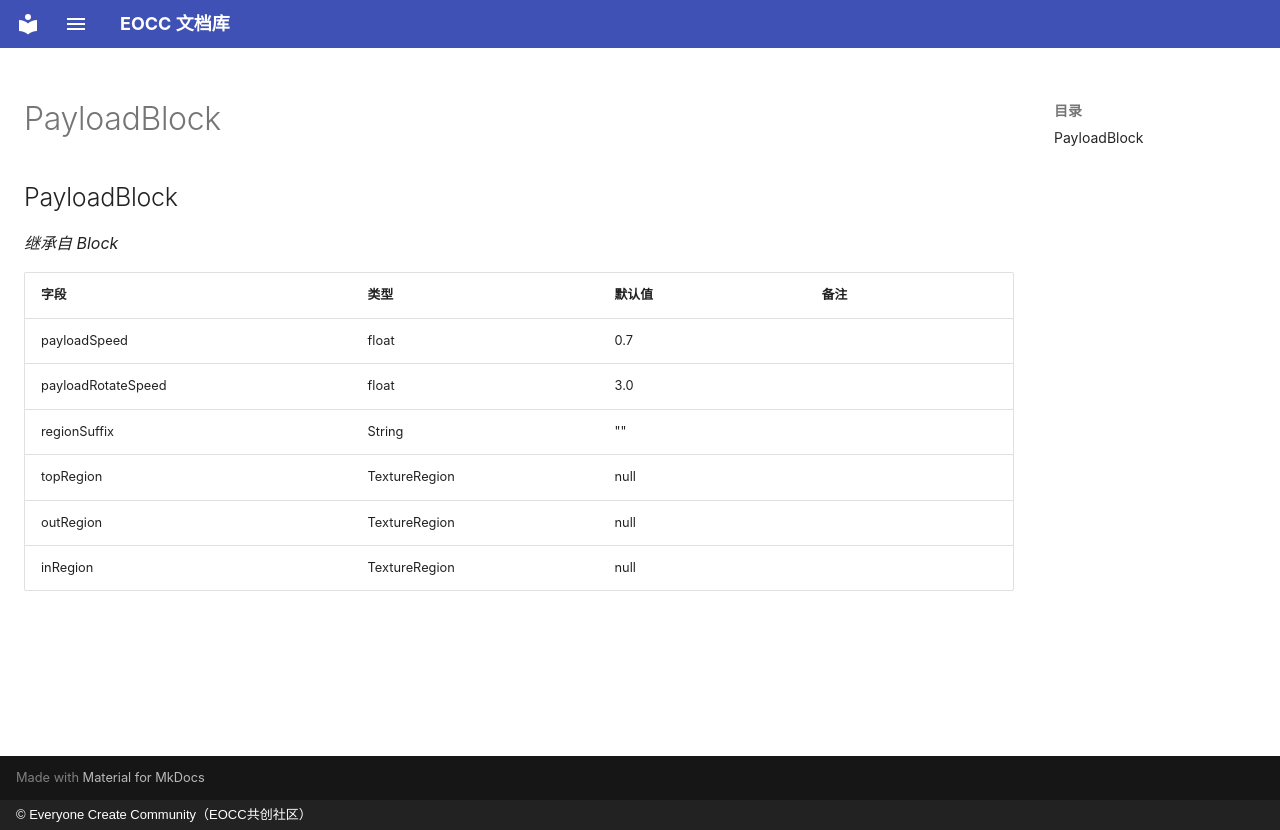

repository: eoccc/eoccc.github.io · page: wiki/mindustry/zh/Modding%20Classes/PayloadBlock/index.html · generator: mkdocs · copyright: © Everyone Create Community（EOCC共创社区）

# PayloadBlock

## PayloadBlock

*继承自 Block*

| 字段 | 类型 | 默认值 | 备注 |
|---|---|---|---|
| payloadSpeed | float | 0.7 |  |
| payloadRotateSpeed | float | 3.0 |  |
| regionSuffix | String | "" |  |
| topRegion | TextureRegion | null |  |
| outRegion | TextureRegion | null |  |
| inRegion | TextureRegion | null |  |
